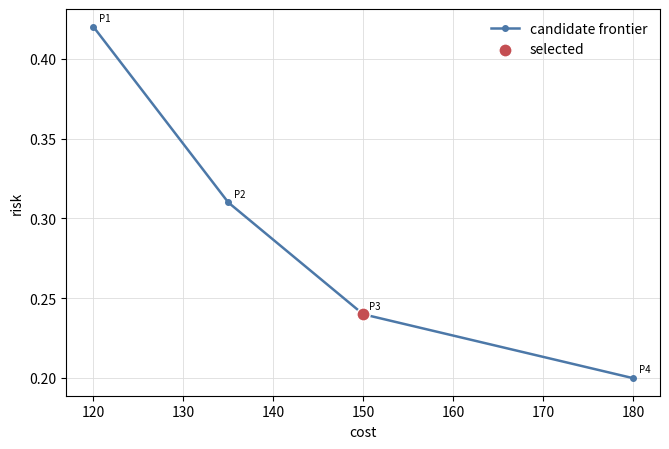

Write the Python code that produced this figure.
from __future__ import annotations

from pathlib import Path

import matplotlib

matplotlib.use("Agg")

import matplotlib.pyplot as plt
import pandas as pd


def save_outputs(fig: plt.Figure, output_base: Path | str) -> list[Path]:
    output_base = Path(output_base)
    output_base.parent.mkdir(parents=True, exist_ok=True)
    paths = [output_base.with_suffix(ext) for ext in [".svg", ".pdf", ".png"]]
    for path in paths:
        fig.savefig(path, bbox_inches="tight", dpi=300)
    return paths


def plot_pareto_frontier(
    data: pd.DataFrame,
    *,
    x: str,
    y: str,
    output_base: Path | str,
    label: str | None = None,
    selected: str | None = None,
    x_label: str | None = None,
    y_label: str | None = None,
) -> list[Path]:
    frame = data.sort_values(x).reset_index(drop=True)
    fig, ax = plt.subplots(figsize=(6.8, 4.6), dpi=220)
    ax.plot(frame[x], frame[y], color="#4C78A8", linewidth=1.8, marker="o", markersize=4, label="candidate frontier")

    if selected is not None and selected in frame.columns:
        chosen = frame.loc[frame[selected].astype(bool)]
        if not chosen.empty:
            ax.scatter(chosen[x], chosen[y], s=90, color="#C44E52", edgecolor="white", linewidth=1.0, zorder=4, label="selected")

    if label is not None and label in frame.columns:
        for _, item in frame.iterrows():
            ax.annotate(str(item[label]), (item[x], item[y]), xytext=(4, 4), textcoords="offset points", fontsize=7)

    ax.set_xlabel(x_label or x)
    ax.set_ylabel(y_label or y)
    ax.grid(color="#DDDDDD", linewidth=0.6)
    ax.legend(frameon=False)
    fig.tight_layout()
    paths = save_outputs(fig, output_base)
    plt.close(fig)
    return paths


if __name__ == "__main__":
    demo = pd.DataFrame(
        {
            "cost": [120, 135, 150, 180],
            "risk": [0.42, 0.31, 0.24, 0.20],
            "plan": ["P1", "P2", "P3", "P4"],
            "selected": [False, False, True, False],
        }
    )
    plot_pareto_frontier(demo, x="cost", y="risk", label="plan", selected="selected", output_base=Path("pareto_frontier_demo"))
